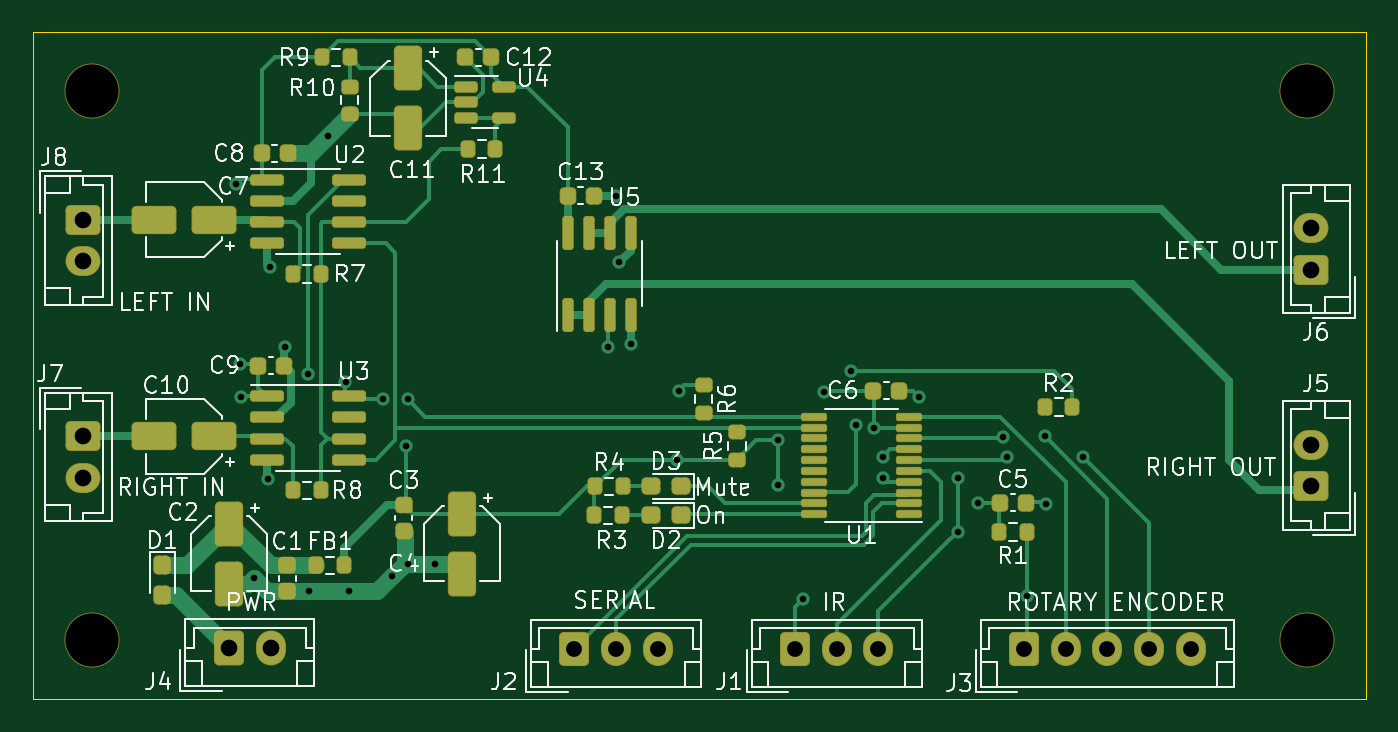
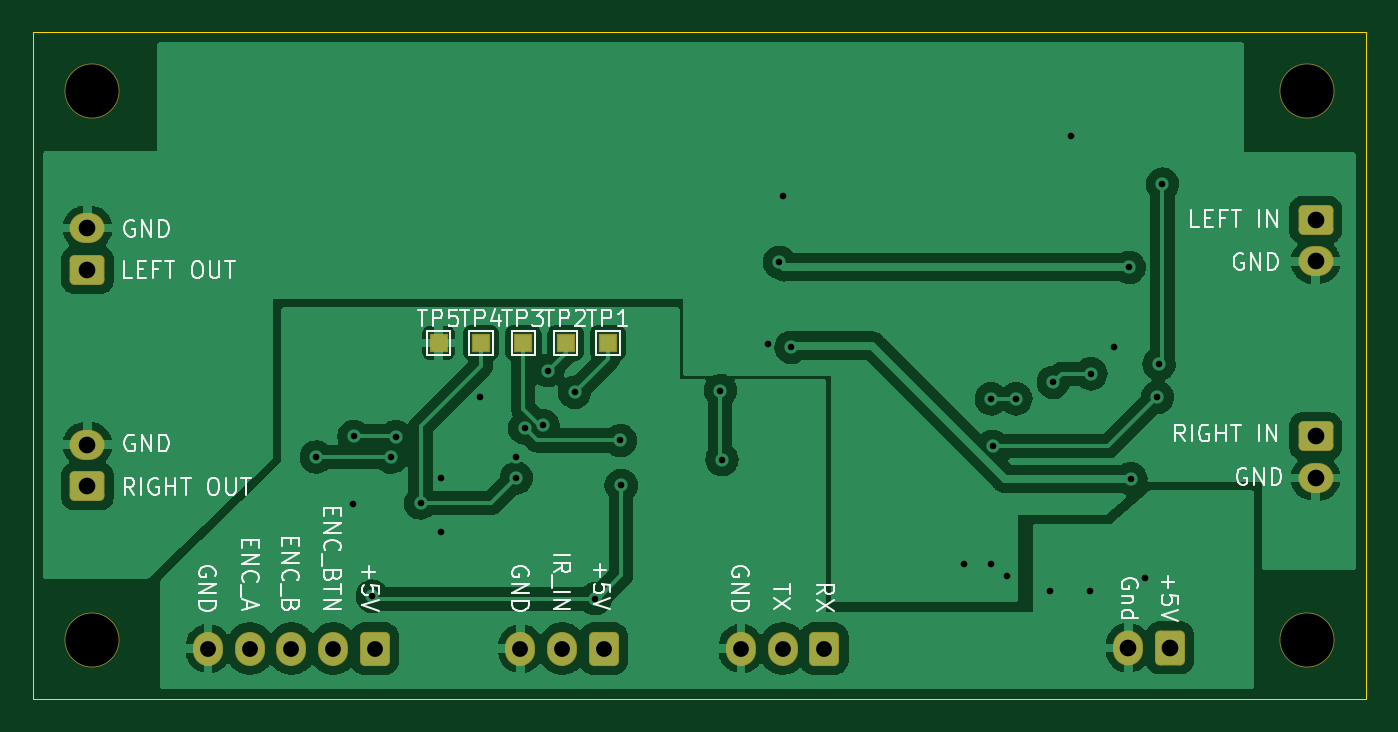
Circuit board: 11 layer files. Board 80.0 x 40.0 mm.
- bottom_copper: digital_volume-B_Cu.gbr (118299 bytes)
- bottom_mask: digital_volume-B_Mask.gbr (2916 bytes)
- paste: digital_volume-B_Paste.gbr (476 bytes)
- bottom_silk: digital_volume-B_Silkscreen.gbr (24441 bytes)
- outline: digital_volume-Edge_Cuts.gbr (721 bytes)
- top_copper: digital_volume-F_Cu.gbr (28694 bytes)
- top_mask: digital_volume-F_Mask.gbr (7771 bytes)
- paste: digital_volume-F_Paste.gbr (6236 bytes)
- top_silk: digital_volume-F_Silkscreen.gbr (56188 bytes)
- drill: digital_volume-NPTH.drl (419 bytes)
- drill: digital_volume-PTH.drl (1547 bytes)

=== bottom_copper: digital_volume-B_Cu.gbr (118299 bytes, source omitted) ===
=== bottom_mask: digital_volume-B_Mask.gbr (2916 bytes, source withheld) ===
=== paste: digital_volume-B_Paste.gbr ===
%TF.GenerationSoftware,KiCad,Pcbnew,(6.0.7)*%
%TF.CreationDate,2022-09-21T21:45:15+01:00*%
%TF.ProjectId,digital_volume,64696769-7461-46c5-9f76-6f6c756d652e,rev?*%
%TF.SameCoordinates,Original*%
%TF.FileFunction,Paste,Bot*%
%TF.FilePolarity,Positive*%
%FSLAX46Y46*%
G04 Gerber Fmt 4.6, Leading zero omitted, Abs format (unit mm)*
G04 Created by KiCad (PCBNEW (6.0.7)) date 2022-09-21 21:45:15*
%MOMM*%
%LPD*%
G01*
G04 APERTURE LIST*
G04 APERTURE END LIST*
M02*

=== bottom_silk: digital_volume-B_Silkscreen.gbr (24441 bytes, source omitted) ===
=== outline: digital_volume-Edge_Cuts.gbr ===
%TF.GenerationSoftware,KiCad,Pcbnew,(6.0.7)*%
%TF.CreationDate,2022-09-21T21:45:15+01:00*%
%TF.ProjectId,digital_volume,64696769-7461-46c5-9f76-6f6c756d652e,rev?*%
%TF.SameCoordinates,Original*%
%TF.FileFunction,Profile,NP*%
%FSLAX46Y46*%
G04 Gerber Fmt 4.6, Leading zero omitted, Abs format (unit mm)*
G04 Created by KiCad (PCBNEW (6.0.7)) date 2022-09-21 21:45:15*
%MOMM*%
%LPD*%
G01*
G04 APERTURE LIST*
%TA.AperFunction,Profile*%
%ADD10C,0.050000*%
%TD*%
G04 APERTURE END LIST*
D10*
X180700000Y-77400000D02*
X100700000Y-77400000D01*
X180700000Y-117400000D02*
X180700000Y-77400000D01*
X100700000Y-117400000D02*
X180700000Y-117400000D01*
X100700000Y-77400000D02*
X100700000Y-117400000D01*
M02*

=== top_copper: digital_volume-F_Cu.gbr (28694 bytes, source omitted) ===
=== top_mask: digital_volume-F_Mask.gbr (7771 bytes, source omitted) ===
=== paste: digital_volume-F_Paste.gbr ===
%TF.GenerationSoftware,KiCad,Pcbnew,(6.0.7)*%
%TF.CreationDate,2022-09-21T21:45:15+01:00*%
%TF.ProjectId,digital_volume,64696769-7461-46c5-9f76-6f6c756d652e,rev?*%
%TF.SameCoordinates,Original*%
%TF.FileFunction,Paste,Top*%
%TF.FilePolarity,Positive*%
%FSLAX46Y46*%
G04 Gerber Fmt 4.6, Leading zero omitted, Abs format (unit mm)*
G04 Created by KiCad (PCBNEW (6.0.7)) date 2022-09-21 21:45:15*
%MOMM*%
%LPD*%
G01*
G04 APERTURE LIST*
G04 Aperture macros list*
%AMRoundRect*
0 Rectangle with rounded corners*
0 $1 Rounding radius*
0 $2 $3 $4 $5 $6 $7 $8 $9 X,Y pos of 4 corners*
0 Add a 4 corners polygon primitive as box body*
4,1,4,$2,$3,$4,$5,$6,$7,$8,$9,$2,$3,0*
0 Add four circle primitives for the rounded corners*
1,1,$1+$1,$2,$3*
1,1,$1+$1,$4,$5*
1,1,$1+$1,$6,$7*
1,1,$1+$1,$8,$9*
0 Add four rect primitives between the rounded corners*
20,1,$1+$1,$2,$3,$4,$5,0*
20,1,$1+$1,$4,$5,$6,$7,0*
20,1,$1+$1,$6,$7,$8,$9,0*
20,1,$1+$1,$8,$9,$2,$3,0*%
G04 Aperture macros list end*
%ADD10RoundRect,0.150000X0.150000X-0.825000X0.150000X0.825000X-0.150000X0.825000X-0.150000X-0.825000X0*%
%ADD11RoundRect,0.225000X-0.225000X-0.250000X0.225000X-0.250000X0.225000X0.250000X-0.225000X0.250000X0*%
%ADD12RoundRect,0.200000X-0.200000X-0.275000X0.200000X-0.275000X0.200000X0.275000X-0.200000X0.275000X0*%
%ADD13RoundRect,0.200000X0.200000X0.275000X-0.200000X0.275000X-0.200000X-0.275000X0.200000X-0.275000X0*%
%ADD14RoundRect,0.237500X-0.237500X0.287500X-0.237500X-0.287500X0.237500X-0.287500X0.237500X0.287500X0*%
%ADD15RoundRect,0.150000X-0.512500X-0.150000X0.512500X-0.150000X0.512500X0.150000X-0.512500X0.150000X0*%
%ADD16RoundRect,0.250000X-0.550000X1.050000X-0.550000X-1.050000X0.550000X-1.050000X0.550000X1.050000X0*%
%ADD17RoundRect,0.200000X-0.275000X0.200000X-0.275000X-0.200000X0.275000X-0.200000X0.275000X0.200000X0*%
%ADD18RoundRect,0.150000X-0.825000X-0.150000X0.825000X-0.150000X0.825000X0.150000X-0.825000X0.150000X0*%
%ADD19RoundRect,0.250000X1.050000X0.550000X-1.050000X0.550000X-1.050000X-0.550000X1.050000X-0.550000X0*%
%ADD20RoundRect,0.237500X0.287500X0.237500X-0.287500X0.237500X-0.287500X-0.237500X0.287500X-0.237500X0*%
%ADD21RoundRect,0.225000X-0.250000X0.225000X-0.250000X-0.225000X0.250000X-0.225000X0.250000X0.225000X0*%
%ADD22RoundRect,0.100000X0.637500X0.100000X-0.637500X0.100000X-0.637500X-0.100000X0.637500X-0.100000X0*%
%ADD23RoundRect,0.225000X0.225000X0.250000X-0.225000X0.250000X-0.225000X-0.250000X0.225000X-0.250000X0*%
%ADD24RoundRect,0.200000X0.275000X-0.200000X0.275000X0.200000X-0.275000X0.200000X-0.275000X-0.200000X0*%
G04 APERTURE END LIST*
D10*
%TO.C,U5*%
X132795000Y-89425000D03*
X134065000Y-89425000D03*
X135335000Y-89425000D03*
X136605000Y-89425000D03*
X136605000Y-94375000D03*
X135335000Y-94375000D03*
X134065000Y-94375000D03*
X132795000Y-94375000D03*
%TD*%
D11*
%TO.C,C13*%
X134350000Y-87200000D03*
X132800000Y-87200000D03*
%TD*%
D12*
%TO.C,R8*%
X117950000Y-104900000D03*
X116300000Y-104900000D03*
%TD*%
D13*
%TO.C,R7*%
X116300000Y-91900000D03*
X117950000Y-91900000D03*
%TD*%
D14*
%TO.C,D1*%
X108450000Y-109400000D03*
X108450000Y-111150000D03*
%TD*%
D15*
%TO.C,U4*%
X126700000Y-80650000D03*
X126700000Y-81600000D03*
X126700000Y-82550000D03*
X128975000Y-82550000D03*
X128975000Y-80650000D03*
%TD*%
D12*
%TO.C,R11*%
X126800000Y-84400000D03*
X128450000Y-84400000D03*
%TD*%
D16*
%TO.C,C11*%
X123200000Y-79550000D03*
X123200000Y-83150000D03*
%TD*%
D17*
%TO.C,R6*%
X140950000Y-98575000D03*
X140950000Y-100225000D03*
%TD*%
D18*
%TO.C,U2*%
X119675000Y-86245000D03*
X119675000Y-87515000D03*
X119675000Y-88785000D03*
X119675000Y-90055000D03*
X114725000Y-90055000D03*
X114725000Y-88785000D03*
X114725000Y-87515000D03*
X114725000Y-86245000D03*
%TD*%
D19*
%TO.C,C10*%
X107950000Y-101650000D03*
X111550000Y-101650000D03*
%TD*%
D16*
%TO.C,C2*%
X112450000Y-106900000D03*
X112450000Y-110500000D03*
%TD*%
D19*
%TO.C,C7*%
X107950000Y-88650000D03*
X111550000Y-88650000D03*
%TD*%
D12*
%TO.C,R2*%
X161450000Y-99900000D03*
X163100000Y-99900000D03*
%TD*%
D18*
%TO.C,U3*%
X119675000Y-99245000D03*
X119675000Y-100515000D03*
X119675000Y-101785000D03*
X119675000Y-103055000D03*
X114725000Y-103055000D03*
X114725000Y-101785000D03*
X114725000Y-100515000D03*
X114725000Y-99245000D03*
%TD*%
D11*
%TO.C,C6*%
X151150000Y-98900000D03*
X152700000Y-98900000D03*
%TD*%
D20*
%TO.C,D2*%
X139575000Y-106400000D03*
X137825000Y-106400000D03*
%TD*%
D21*
%TO.C,C3*%
X122950000Y-107325000D03*
X122950000Y-105775000D03*
%TD*%
D20*
%TO.C,D3*%
X139575000Y-104650000D03*
X137825000Y-104650000D03*
%TD*%
D22*
%TO.C,U1*%
X153312500Y-106325000D03*
X153312500Y-105675000D03*
X153312500Y-105025000D03*
X153312500Y-104375000D03*
X153312500Y-103725000D03*
X153312500Y-103075000D03*
X153312500Y-102425000D03*
X153312500Y-101775000D03*
X153312500Y-101125000D03*
X153312500Y-100475000D03*
X147587500Y-100475000D03*
X147587500Y-101125000D03*
X147587500Y-101775000D03*
X147587500Y-102425000D03*
X147587500Y-103075000D03*
X147587500Y-103725000D03*
X147587500Y-104375000D03*
X147587500Y-105025000D03*
X147587500Y-105675000D03*
X147587500Y-106325000D03*
%TD*%
D16*
%TO.C,C4*%
X126450000Y-106300000D03*
X126450000Y-109900000D03*
%TD*%
D12*
%TO.C,R3*%
X134375000Y-106400000D03*
X136025000Y-106400000D03*
%TD*%
%TO.C,R4*%
X134450000Y-104650000D03*
X136100000Y-104650000D03*
%TD*%
D17*
%TO.C,R10*%
X119700000Y-80650000D03*
X119700000Y-82300000D03*
%TD*%
D13*
%TO.C,R1*%
X160350000Y-107400000D03*
X158700000Y-107400000D03*
%TD*%
D11*
%TO.C,C8*%
X115975000Y-84650000D03*
X114425000Y-84650000D03*
%TD*%
%TO.C,C9*%
X115750000Y-97400000D03*
X114200000Y-97400000D03*
%TD*%
D12*
%TO.C,FB1*%
X117700000Y-109400000D03*
X119350000Y-109400000D03*
%TD*%
D23*
%TO.C,C12*%
X128200000Y-78900000D03*
X126650000Y-78900000D03*
%TD*%
D12*
%TO.C,R9*%
X118050000Y-78900000D03*
X119700000Y-78900000D03*
%TD*%
D11*
%TO.C,C5*%
X158750000Y-105650000D03*
X160300000Y-105650000D03*
%TD*%
D24*
%TO.C,R5*%
X142950000Y-103050000D03*
X142950000Y-101400000D03*
%TD*%
D21*
%TO.C,C1*%
X115950000Y-109400000D03*
X115950000Y-110950000D03*
%TD*%
M02*

=== top_silk: digital_volume-F_Silkscreen.gbr (56188 bytes, source omitted) ===
=== drill: digital_volume-NPTH.drl ===
M48
; DRILL file {KiCad (6.0.7)} date Wed Sep 21 21:45:12 2022
; FORMAT={-:-/ absolute / inch / decimal}
; #@! TF.CreationDate,2022-09-21T21:45:12+01:00
; #@! TF.GenerationSoftware,Kicad,Pcbnew,(6.0.7)
; #@! TF.FileFunction,NonPlated,1,2,NPTH
FMAT,2
INCH
; #@! TA.AperFunction,NonPlated,NPTH,ComponentDrill
T1C0.1260
%
G90
G05
T1
X4.1024Y-3.185
X4.1024Y-4.4843
X6.9764Y-3.185
X6.9764Y-4.4843
T0
M30

=== drill: digital_volume-PTH.drl ===
M48
; DRILL file {KiCad (6.0.7)} date Wed Sep 21 21:45:12 2022
; FORMAT={-:-/ absolute / inch / decimal}
; #@! TF.CreationDate,2022-09-21T21:45:12+01:00
; #@! TF.GenerationSoftware,Kicad,Pcbnew,(6.0.7)
; #@! TF.FileFunction,Plated,1,2,PTH
FMAT,2
INCH
; #@! TA.AperFunction,Plated,PTH,ViaDrill
T1C0.0157
; #@! TA.AperFunction,Plated,PTH,ComponentDrill
T2C0.0374
; #@! TA.AperFunction,Plated,PTH,ComponentDrill
T3C0.0394
%
G90
G05
T1
X4.4449Y-3.4055
X4.4528Y-3.8307
X4.4567Y-3.9094
X4.4862Y-4.3366
X4.5197Y-4.1024
X4.5236Y-3.6024
X4.5591Y-3.7913
X4.6142Y-3.8543
X4.6161Y-4.3681
X4.6614Y-3.2913
X4.7028Y-3.874
X4.7106Y-4.3681
X4.7913Y-3.9134
X4.813Y-4.3327
X4.8459Y-4.0255
X4.8494Y-3.9134
X4.8504Y-4.3031
X4.9134Y-4.3031
X5.3228Y-3.7913
X5.3425Y-3.4331
X5.3504Y-3.5906
X5.378Y-3.7835
X5.4862Y-4.0571
X5.4902Y-3.8937
X5.7244Y-4.1181
X5.7264Y-4.0118
X5.7854Y-4.3858
X5.8346Y-3.8976
X5.8976Y-3.8465
X5.9094Y-3.9764
X5.9528Y-3.9823
X5.9724Y-4.0512
X5.9724Y-4.1004
X6.0591Y-3.9094
X6.1496Y-4.1004
X6.1496Y-4.2283
X6.1988Y-4.1594
X6.2574Y-4.0025
X6.2677Y-4.0512
X6.313Y-4.3799
X6.3563Y-4.002
X6.3583Y-4.1614
X6.4454Y-4.0507
T2
X5.2441Y-4.5039
X5.3425Y-4.5039
X5.4409Y-4.5039
X5.7657Y-4.5039
X5.8642Y-4.5039
X5.9626Y-4.5039
X6.3071Y-4.5039
X6.4055Y-4.5039
X6.5039Y-4.5039
X6.6024Y-4.5039
X6.7008Y-4.5039
T3
X4.0827Y-3.4902
X4.0827Y-3.5886
X4.0827Y-4.002
X4.0827Y-4.1004
X4.4272Y-4.502
X4.5256Y-4.502
X6.9862Y-3.5098
X6.9862Y-3.6083
X6.9862Y-4.0217
X6.9862Y-4.1201
T0
M30
